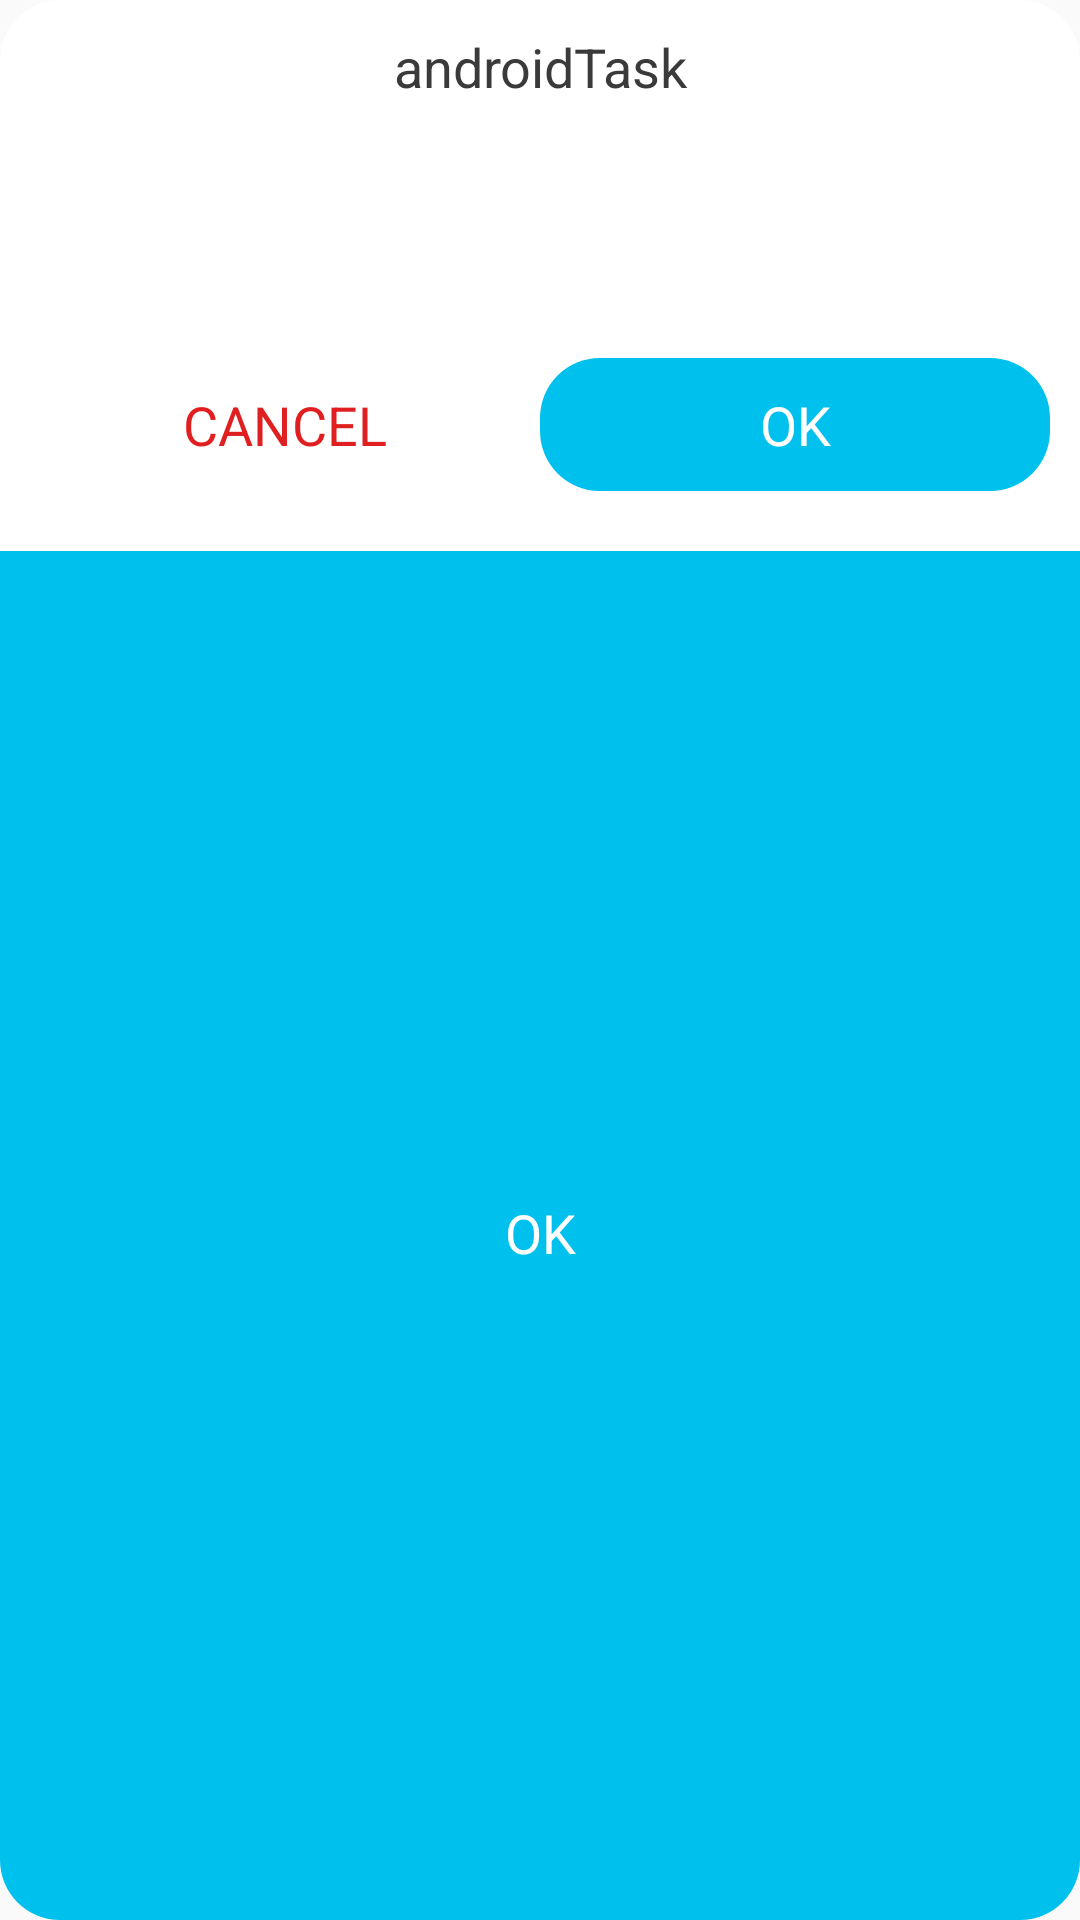

Write the Android layout XML for this screen, with the resource values it uses.
<!-- AndroidManifest.xml: application theme AppTheme -->
<!-- res/layout/popup_dialog_sure.xml -->
<?xml version="1.0" encoding="utf-8"?>
<layout>

    <LinearLayout xmlns:android="http://schemas.android.com/apk/res/android"
        android:layout_width="match_parent"
        android:layout_height="wrap_content"
        android:background="@drawable/big_round_corner_bg_white"
        android:gravity="center_horizontal"
        android:orientation="vertical">

        <TextView
            android:id="@+id/txtview_dialog_sure_title"
            android:layout_width="match_parent"
            android:layout_height="wrap_content"
            android:layout_marginTop="@dimen/padding_10"
            android:gravity="center"
            android:paddingStart="@dimen/padding_10"
            android:paddingEnd="@dimen/padding_10"
            android:text="@string/app_name"
            android:textColor="@color/taupe"
            android:textSize="@dimen/font_size_18"
            android:visibility="visible" />

        <ScrollView
            android:layout_width="match_parent"
            android:layout_height="wrap_content"
            android:layout_marginTop="@dimen/padding_15"
            android:minHeight="@dimen/padding_50">

            <TextView
                android:id="@+id/txtview_dialog_sure_body"
                android:layout_width="match_parent"
                android:layout_height="wrap_content"
                android:gravity="center"
                android:includeFontPadding="false"
                android:padding="@dimen/padding_10"
                android:paddingStart="@dimen/padding_15"
                android:paddingEnd="@dimen/padding_15"
                android:text=""
                android:textColor="@color/taupe"
                android:textSize="@dimen/font_size_14" />
        </ScrollView>

        <LinearLayout
            android:id="@+id/layoutActions_dialog"
            android:layout_width="match_parent"
            android:layout_height="wrap_content"
            android:layout_marginTop="@dimen/padding_10"
            android:layout_marginBottom="@dimen/padding_10"
            android:gravity="end"
            android:padding="@dimen/padding_10"
            android:visibility="visible">

            <TextView
                android:id="@+id/btn_dialog_sure_cancel"
                android:layout_width="0dp"
                android:layout_height="wrap_content"
                android:layout_weight="1"
                android:gravity="center"
                android:background="@drawable/big_round_corner_transparent_bg_transparent_gray_selector"
                android:padding="@dimen/padding_10"
                android:includeFontPadding="false"
                android:text="@string/cancel"
                android:textAllCaps="true"
                android:textColor="@color/lust"
                android:textSize="@dimen/font_size_18" />

            <TextView
                android:id="@+id/btn_dialog_sure_Submit"
                android:layout_width="0dp"
                android:layout_height="wrap_content"
                android:layout_weight="1"
                android:background="@drawable/big_round_corner_color_primary_dark_selector"
                android:gravity="center"
                android:padding="@dimen/padding_10"
                android:text="@string/ok"
                android:textAllCaps="true"
                android:textColor="@color/white"
                android:textSize="@dimen/font_size_18" />

        </LinearLayout>

        <TextView
            android:id="@+id/btn_dialog_sure_Ok"
            android:layout_width="match_parent"
            android:layout_height="wrap_content"
            android:layout_weight="1"
            android:background="@drawable/big_round_corner_from_bottom_color_primary_dark_selector"
            android:gravity="center"
            android:includeFontPadding="false"
            android:padding="@dimen/padding_15"
            android:text="@string/ok"
            android:textAllCaps="true"
            android:textColor="@color/white"
            android:textSize="@dimen/font_size_18" />

    </LinearLayout>
</layout>
<!-- resources referenced by this layout -->
<resources>
  <color name="lust">#e02020</color>
  <color name="taupe">#3a3a3a</color>
  <color name="white">#ffffff</color>
  <dimen name="font_size_14">14dp</dimen>
  <dimen name="font_size_18">18dp</dimen>
  <dimen name="padding_10">10dp</dimen>
  <dimen name="padding_15">15dp</dimen>
  <dimen name="padding_50">50dp</dimen>
  <!-- drawable big_round_corner_bg_white (drawable) -->
  <?xml version="1.0" encoding="utf-8"?>
  <selector xmlns:android="http://schemas.android.com/apk/res/android">
  
      <item android:state_pressed="true">
          <shape>
              <corners android:radius="20dp" />
  
              <solid android:color="@color/white_smoke" />
              <stroke android:width="0dp" android:color="@color/gainsboro_1" />
          </shape>
      </item>
      <item>
          <shape>
              <corners android:radius="20dp" />
  
              <solid android:color="@color/white" />
              <stroke android:width="0dp" android:color="@color/gainsboro_1" />
          </shape>
      </item>
  
  
  
  
  </selector>
  <!-- drawable big_round_corner_color_primary_dark_selector (drawable) -->
  <?xml version="1.0" encoding="utf-8"?>
  <selector xmlns:android="http://schemas.android.com/apk/res/android">
  
      <item android:state_pressed="true">
          <shape>
              <corners android:radius="20dp" />
  
              <solid android:color="@color/colorAccent" />
          </shape>
      </item>
      <item>
          <shape>
              <corners android:radius="20dp" />
  
              <solid android:color="@color/colorPrimaryDark" />
          </shape>
      </item>
  
  </selector>
  <!-- drawable big_round_corner_from_bottom_color_primary_dark_selector (drawable) -->
  <?xml version="1.0" encoding="utf-8"?>
  <selector xmlns:android="http://schemas.android.com/apk/res/android">
  
      <item android:state_pressed="true">
          <shape>
              <corners android:bottomLeftRadius="20dp" android:bottomRightRadius="20dp"/>
  
              <solid android:color="@color/light_gray"/>
          </shape>
      </item>
      <item>
          <shape>
              <corners android:bottomLeftRadius="20dp" android:bottomRightRadius="20dp"/>
  
              <solid android:color="@color/colorPrimaryDark"/>
          </shape>
      </item>
  
  </selector>
  <string name="app_name">androidTask</string>
  <string name="cancel">cancel</string>
  <string name="ok">ok</string>
  <style name="AppTheme" parent="Theme.AppCompat.Light.NoActionBar">
          
          <item name="colorPrimary">@color/colorPrimary</item>
          <item name="colorPrimaryDark">@color/colorPrimaryDark</item>
          <item name="colorAccent">@color/colorAccent</item>
          <item name="android:windowActionBarOverlay">true</item>
      </style>
  <color name="white_smoke">#FFF5F5F5</color>
  <color name="gainsboro_1">#dbdbdb</color>
  <color name="colorAccent">#b5b4ba</color>
  <color name="colorPrimaryDark">#00c0ed</color>
  <color name="light_gray">#d2d2d2</color>
  <color name="colorPrimary">#00c0ed</color>
</resources>
